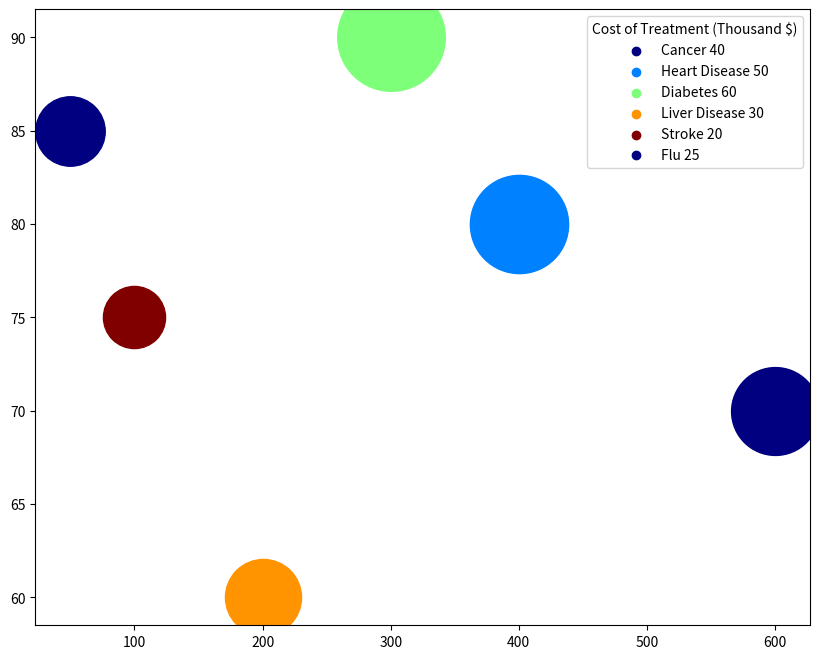

Source code (Python): (Note: this script raises an exception after producing the figure.)

import matplotlib.pyplot as plt
import numpy as np
from matplotlib.colors import Normalize
from matplotlib.cm import get_cmap

data_labels = ['Mortality Rate (Per Million)', 'Treatment Success Rate (%)', 'Recovery Rate (%)', 'Cost of Treatment (Thousand $)']
data = np.array([[600, 70, 40, 1000],
                 [400, 80, 50, 2000],
                 [300, 90, 60, 3000],
                 [200, 60, 30, 4000],
                 [100, 75, 20, 5000],
                 [50, 85, 25, 1000]])
line_labels = ['Cancer', 'Heart Disease', 'Diabetes', 'Liver Disease', 'Stroke', 'Flu']

fig = plt.figure(figsize=(10, 8))
ax = fig.add_subplot()

cmap = get_cmap('jet')
norm = Normalize(vmin=data[:, 3].min(), vmax=data[:, 3].max())

for i in range(data.shape[0]):
    ax.scatter(data[i, 0], data[i, 1], s=(data[i, 2]) * 100, c=cmap(norm(data[i, 3])), label=None)
    ax.scatter([], [], c=cmap(norm(data[i, 3])), label=line_labels[i] + f' {data[i, 2]}')

ax.legend(title=data_labels[3])

sm = plt.cm.ScalarMappable(cmap=cmap, norm=norm)
sm.set_array([])
fig.colorbar(sm, label=data_labels[3])
ax.set_title('Healthcare Outcomes and Costs for Common Diseases')

ax.set_xlabel(data_labels[0])
ax.set_ylabel(data_labels[1])

plt.tight_layout()
plt.savefig('/cpfs01/user/yehancheng/workspace/datasets/SimChartV2/demo/bubble/png/50_2023122270050.png')
plt.clf()
